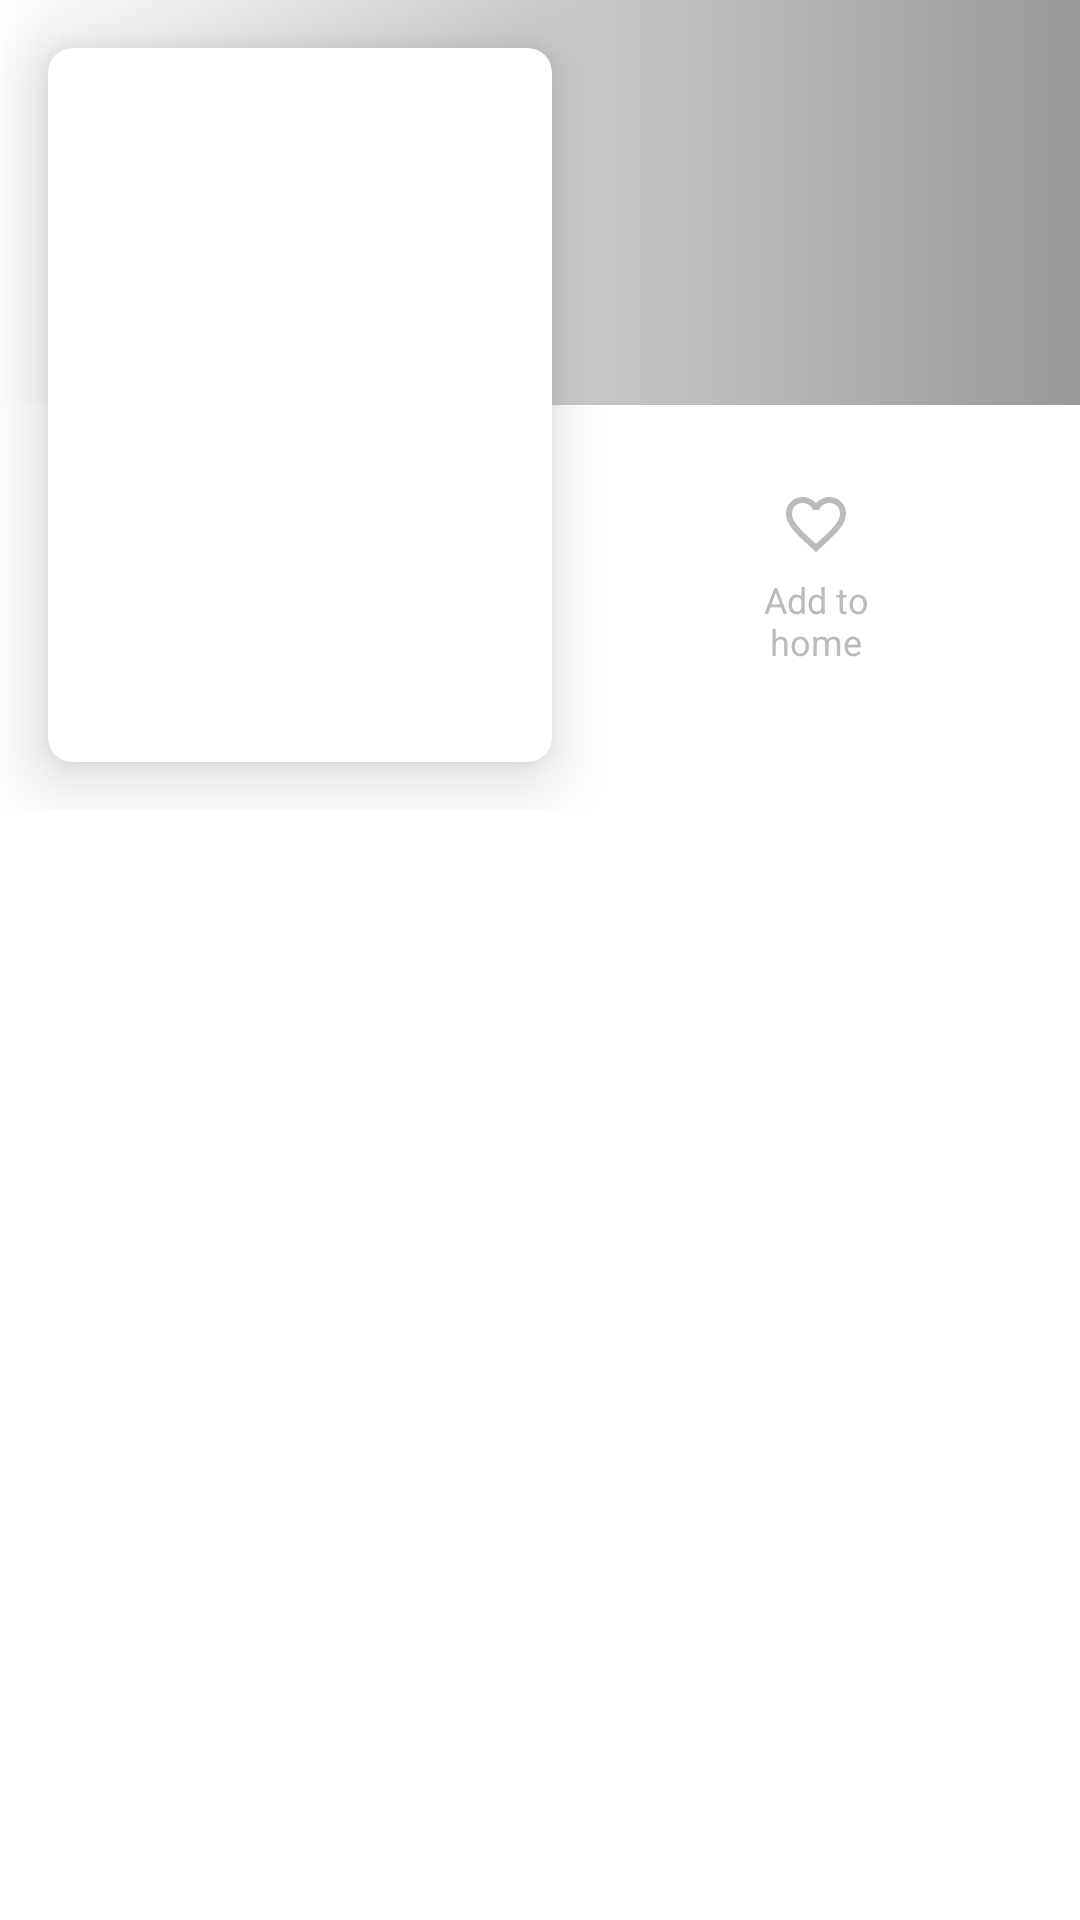

The Android layout XML behind this screen, and the referenced resources:
<!-- AndroidManifest.xml: application theme Theme.Basalt -->
<!-- res/layout/activity_chapter_view.xml -->
<?xml version="1.0" encoding="utf-8"?>
<androidx.core.widget.NestedScrollView xmlns:android="http://schemas.android.com/apk/res/android"
    xmlns:app="http://schemas.android.com/apk/res-auto"
    xmlns:tools="http://schemas.android.com/tools"
    android:id="@+id/main"
    android:layout_width="match_parent"
    android:layout_height="match_parent"
    android:fillViewport="true"
    tools:context=".activities.ChapterView">

    <androidx.constraintlayout.widget.ConstraintLayout
        android:layout_width="match_parent"
        android:layout_height="wrap_content">

        <androidx.constraintlayout.widget.ConstraintLayout
            android:id="@+id/constraintLayout"
            android:layout_width="match_parent"
            android:layout_height="wrap_content"
            app:layout_constraintTop_toTopOf="parent">

            <ImageView
                android:id="@+id/imgbanner"
                android:layout_width="match_parent"
                android:layout_height="0dp"
                android:scaleType="centerCrop"
                app:layout_constraintHeight_percent="0.5"
                app:layout_constraintTop_toTopOf="parent"
                tools:ignore="ContentDescription" />

            <androidx.constraintlayout.widget.ConstraintLayout
                android:id="@+id/bannerblur"
                android:layout_width="match_parent"
                android:layout_height="0dp"
                app:layout_constraintHeight_percent="0.5"
                app:layout_constraintTop_toTopOf="parent"
                android:background="@drawable/blur_side"/>

            <androidx.cardview.widget.CardView
                android:id="@+id/cardView2"
                android:layout_width="168dp"
                android:layout_height="238dp"
                android:layout_marginStart="16dp"
                android:layout_marginTop="16dp"
                android:layout_marginBottom="16dp"
                app:cardElevation="12dp"
                app:cardCornerRadius="8dp"
                app:layout_constraintBottom_toBottomOf="parent"
                app:layout_constraintStart_toStartOf="parent"
                app:layout_constraintTop_toTopOf="parent">

                <ImageView
                    android:id="@+id/chapter_thumbnail"
                    android:layout_width="match_parent"
                    android:layout_height="match_parent"
                    android:scaleType="centerCrop"
                    android:src="@drawable/baseline_broken_image_24"
                    tools:ignore="ContentDescription" />

            </androidx.cardview.widget.CardView>

            <TextView
                android:id="@+id/chapter_title"
                android:layout_width="0dp"
                android:layout_height="0dp"
                android:padding="16dp"
                android:gravity="center_vertical"
                android:ellipsize="end"
                android:maxLines="3"
                android:textAppearance="@style/TextAppearance.AppCompat.Widget.ActionBar.Title"
                android:textColor="@color/white"
                app:layout_constraintEnd_toEndOf="parent"
                app:layout_constraintHeight_percent="0.5"
                app:layout_constraintStart_toEndOf="@+id/cardView2"
                app:layout_constraintTop_toTopOf="parent"
                app:layout_constraintWidth_percent="0.5" />

            <LinearLayout
                android:layout_width="wrap_content"
                android:layout_height="wrap_content"
                app:layout_constraintBottom_toBottomOf="@+id/cardView2"
                app:layout_constraintEnd_toEndOf="parent"
                app:layout_constraintStart_toEndOf="@+id/cardView2"
                app:layout_constraintTop_toBottomOf="@+id/chapter_title">

                <androidx.constraintlayout.widget.ConstraintLayout
                    android:id="@+id/add_to_home"
                    android:layout_width="64dp"
                    android:layout_height="64dp"
                    android:clickable="true"
                    android:focusable="true"
                    android:background="@drawable/download_button_bg">

                    <ImageView
                        android:id="@+id/add_to_home_image_view"
                        android:layout_width="24dp"
                        android:layout_height="24dp"
                        android:src="@drawable/baseline_favorite_border_24"
                        app:layout_constraintEnd_toEndOf="parent"
                        app:layout_constraintStart_toStartOf="parent"
                        app:layout_constraintTop_toTopOf="parent"
                        tools:ignore="ContentDescription" />

                    <TextView
                        android:id="@+id/add_to_home_text_view"
                        android:layout_width="match_parent"
                        android:layout_height="wrap_content"
                        android:text="Add to home"
                        android:textAlignment="center"
                        android:textColor="@color/gray"
                        android:textSize="12sp"
                        app:layout_constraintBottom_toBottomOf="parent"
                        app:layout_constraintTop_toBottomOf="@+id/add_to_home_image_view" />

                </androidx.constraintlayout.widget.ConstraintLayout>

                <androidx.constraintlayout.widget.ConstraintLayout
                    android:id="@+id/chapter_download"
                    android:layout_width="64dp"
                    android:layout_height="64dp"
                    android:visibility="gone"
                    android:clickable="true"
                    android:focusable="true"
                    android:background="@drawable/download_button_bg">

                    <ImageView
                        android:id="@+id/chapter_download_image_view"
                        android:layout_width="24dp"
                        android:layout_height="24dp"
                        android:src="@drawable/baseline_download_24"
                        app:layout_constraintEnd_toEndOf="parent"
                        app:layout_constraintStart_toStartOf="parent"
                        app:layout_constraintTop_toTopOf="parent"
                        tools:ignore="ContentDescription" />

                    <TextView
                        android:layout_width="match_parent"
                        android:layout_height="wrap_content"
                        android:text="Download"
                        android:textAlignment="center"
                        android:textColor="@color/gray"
                        android:textSize="12sp"
                        app:layout_constraintBottom_toBottomOf="parent"
                        app:layout_constraintTop_toBottomOf="@+id/chapter_download_image_view" />

                </androidx.constraintlayout.widget.ConstraintLayout>

            </LinearLayout>

        </androidx.constraintlayout.widget.ConstraintLayout>

        <androidx.recyclerview.widget.RecyclerView
            android:id="@+id/chapter_list"
            android:layout_width="match_parent"
            android:layout_height="wrap_content"
            android:overScrollMode="never"
            app:layout_constraintTop_toBottomOf="@+id/constraintLayout" />

    </androidx.constraintlayout.widget.ConstraintLayout>

</androidx.core.widget.NestedScrollView>
<!-- resources referenced by this layout -->
<resources>
  <color name="gray">#FFBBBBBB</color>
  <color name="white">#FFFFFFFF</color>
  <!-- drawable baseline_download_24 (drawable) -->
  <vector xmlns:android="http://schemas.android.com/apk/res/android" android:height="24dp" android:tint="#BBBBBB" android:viewportHeight="24" android:viewportWidth="24" android:width="24dp">
        
      <path android:fillColor="@android:color/white" android:pathData="M5,20h14v-2H5V20zM19,9h-4V3H9v6H5l7,7L19,9z"/>
      
  </vector>
  <!-- drawable baseline_favorite_border_24 (drawable) -->
  <vector xmlns:android="http://schemas.android.com/apk/res/android" android:height="24dp" android:tint="#BBBBBB" android:viewportHeight="24" android:viewportWidth="24" android:width="24dp">
        
      <path android:fillColor="@android:color/white" android:pathData="M16.5,3c-1.74,0 -3.41,0.81 -4.5,2.09C10.91,3.81 9.24,3 7.5,3 4.42,3 2,5.42 2,8.5c0,3.78 3.4,6.86 8.55,11.54L12,21.35l1.45,-1.32C18.6,15.36 22,12.28 22,8.5 22,5.42 19.58,3 16.5,3zM12.1,18.55l-0.1,0.1 -0.1,-0.1C7.14,14.24 4,11.39 4,8.5 4,6.5 5.5,5 7.5,5c1.54,0 3.04,0.99 3.57,2.36h1.87C13.46,5.99 14.96,5 16.5,5c2,0 3.5,1.5 3.5,3.5 0,2.89 -3.14,5.74 -7.9,10.05z"/>
      
  </vector>
  <!-- drawable blur_side (drawable) -->
  <?xml version="1.0" encoding="utf-8"?>
  <shape xmlns:android="http://schemas.android.com/apk/res/android">
      <gradient android:startColor="@color/transparent" android:endColor="@color/fade" />
  </shape>
  <!-- drawable download_button_bg (drawable) -->
  <?xml version="1.0" encoding="utf-8"?>
  <ripple xmlns:android="http://schemas.android.com/apk/res/android" android:color="?attr/colorControlHighlight">
  </ripple>
  <style name="Theme.Basalt" parent="Base.Theme.Basalt" />
  <color name="transparent">#00000000</color>
  <color name="fade">#66000000</color>
  <style name="Base.Theme.Basalt" parent="Theme.MaterialComponents.Light.DarkActionBar">
          
          
          <item name="colorPrimary">@color/blue</item>
          <item name="colorPrimaryVariant">@color/dark_blue</item>
          <item name="colorSecondary">@color/blue</item>
          <item name="colorSecondaryVariant">@color/dark_blue</item>
          <item name="android:statusBarColor">?attr/colorPrimaryVariant</item>
          <item name="android:navigationBarColor">?attr/colorPrimaryVariant</item>
          <item name="android:forceDarkAllowed" tools:targetApi="q">false</item>
      </style>
  <color name="blue">#FF4088C7</color>
  <color name="dark_blue">#FF2A689C</color>
</resources>
